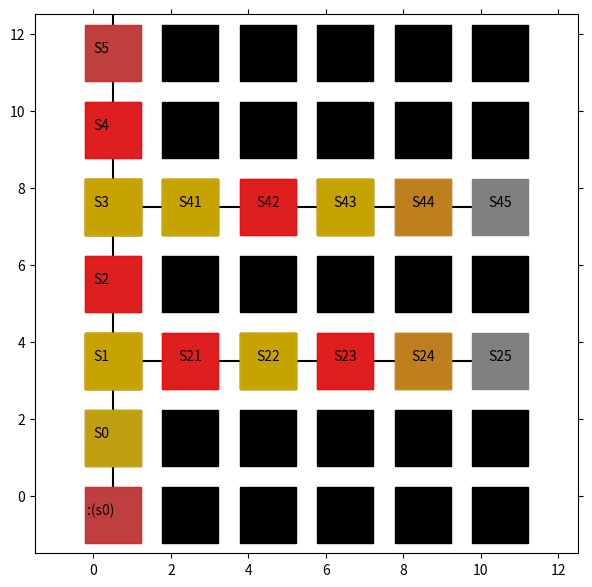

Generate this figure with matplotlib:
import matplotlib.pyplot as plt
from matplotlib import animation
import numpy as np

# エージェントの移動の様子を可視化します
# 参考URL http://louistiao.me/posts/notebooks/embedding-matplotlib-animations-in-jupyter-notebooks/


class Anim():
    # def __init__(self, STATE_HISTORY):
    def __init__(self):
        
        self.state_history = [[6, 0], [5, 0], [5, 0], [5, 0], [4, 0], [4, 0], [4, 0], [3, 0], [2, 0], [2, 0], [2, 0], [1, 0], [0, 0], [1, 0], [2, 0], [2, 0], [2, 0], [2, 1], [2, 1], [2, 1], [2, 2], [2, 3], [2, 3], [2, 3], [2, 4], [2, 4], [2, 3], [2, 3], [2, 3], [2, 2], [2, 1], [2, 1], [2, 1], [2, 0], [2, 0], [2, 0], [3, 0], [4, 0], [4, 0], [4, 0], [4, 1], [4, 2], [4, 2], [4, 2], [4, 3], [4, 4], [4, 4], [4, 3], [4, 2], [4, 2], [4, 2], [4, 1], [4, 0], [4, 0], [4, 0]]


        # arr = np.array(self.state_history)
        # self.state_history = arr.flatten()
        print("STATE_HISTORY:{}".format(self.state_history))
        print(len(self.state_history))
        print(self.state_history[0][0])

        # self.data_change()

        self.fig = plt.figure(figsize=(7, 7))
        self.ax = plt.gca()
        self.ims = []

        self.view_plot_text()
        self.move_history()
        self.view_anim()

    def data_change(self): # ここを別のリストに入れてみる
        for i in range(len(self.state_history)):
            if self.state_history[i] == 4:
                self.state_history[i] = 0
            elif self.state_history[i] == 5:
                self.state_history[i] = -1
            elif self.state_history[i] == 3:
                self.state_history[i] = 1
            elif self.state_history[i] == 2:
                self.state_history[i] = 2
            elif self.state_history[i] == 1:
                self.state_history[i] = 3
            print("Data Change !!")

        # return


    def view_plot_text(self):
        # 状態を示す文字S0～S8を描く
        plt.text(0.2, -0.5, ':(s0)', size=10, ha='center')
        plt.text(0.2, 1.5, 'S0', size=10, ha='center')
        plt.text(0.2, 3.5, 'S1', size=10, ha='center')
        plt.text(0.2, 5.5, 'S2', size=10, ha='center')
        plt.text(0.2, 7.5, 'S3', size=10, ha='center')
        plt.text(0.2, 9.5, 'S4', size=10, ha='center')
        plt.text(0.2, 11.5, 'S5', size=10, ha='center')
        # plt.text(0.8, 1.5, 'Branch', size=10, ha='center')
        plt.plot([0.5, 0.5], [0.0, 14.5], color="black")

        plt.plot([0.0, 10.5], [3.5, 3.5], color="black")
        plt.plot([0.0, 10.5], [7.5, 7.5], color="black")


        # plt.plot([0.5], [1.5], marker="s", color='black', markersize=40)
        # plt.plot([0.5], [3.5], marker="s", color='black', markersize=40)
        # plt.plot([0.5], [5.5], marker="s", color='black', markersize=40)
        plt.plot([0.5], [-0.5], marker="s", color='grey', markersize=40)
        plt.plot([0.5], [1.5], marker="s", color='grey', markersize=40)
        plt.plot([0.5], [3.5], marker="s", color='grey', markersize=40)
        plt.plot([0.5], [5.5], marker="s", color='grey', markersize=40)
        plt.plot([0.5], [7.5], marker="s", color='grey', markersize=40)
        plt.plot([0.5], [9.5], marker="s", color='grey', markersize=40)
        plt.plot([0.5], [11.5], marker="s", color='grey', markersize=40)
        # plt.plot([0.8], [1.5], marker="s", color='grey', markersize=40)

        
        
        plt.text(2.5, 3.5, 'S21', size=10, ha='center')
        plt.text(4.5, 3.5, 'S22', size=10, ha='center')
        plt.text(6.5, 3.5, 'S23', size=10, ha='center')
        plt.text(8.5, 3.5, 'S24', size=10, ha='center')
        plt.text(10.5, 3.5, 'S25', size=10, ha='center')

        plt.text(2.5, 7.5, 'S41', size=10, ha='center')
        plt.text(4.5, 7.5, 'S42', size=10, ha='center')
        plt.text(6.5, 7.5, 'S43', size=10, ha='center')
        plt.text(8.5, 7.5, 'S44', size=10, ha='center')
        plt.text(10.5, 7.5, 'S45', size=10, ha='center')

        plt.plot([2.5], [11.5], marker="s", color='black', markersize=40)
        plt.plot([4.5], [11.5], marker="s", color='black', markersize=40)
        plt.plot([6.5], [11.5], marker="s", color='black', markersize=40)
        plt.plot([8.5], [11.5], marker="s", color='black', markersize=40)
        plt.plot([10.5], [11.5], marker="s", color='black', markersize=40)
        
        plt.plot([2.5], [9.5], marker="s", color='black', markersize=40)
        plt.plot([4.5], [9.5], marker="s", color='black', markersize=40)
        plt.plot([6.5], [9.5], marker="s", color='black', markersize=40)
        plt.plot([8.5], [9.5], marker="s", color='black', markersize=40)
        plt.plot([10.5], [9.5], marker="s", color='black', markersize=40)

        plt.plot([2.5], [7.5], marker="s", color='grey', markersize=40)
        plt.plot([4.5], [7.5], marker="s", color='grey', markersize=40)
        plt.plot([6.5], [7.5], marker="s", color='grey', markersize=40)
        plt.plot([8.5], [7.5], marker="s", color='grey', markersize=40)
        plt.plot([10.5], [7.5], marker="s", color='grey', markersize=40)

        plt.plot([2.5], [5.5], marker="s", color='black', markersize=40)
        plt.plot([4.5], [5.5], marker="s", color='black', markersize=40)
        plt.plot([6.5], [5.5], marker="s", color='black', markersize=40)
        plt.plot([8.5], [5.5], marker="s", color='black', markersize=40)
        plt.plot([10.5], [5.5], marker="s", color='black', markersize=40)

        plt.plot([2.5], [3.5], marker="s", color='grey', markersize=40)
        plt.plot([4.5], [3.5], marker="s", color='grey', markersize=40)
        plt.plot([6.5], [3.5], marker="s", color='grey', markersize=40)
        plt.plot([8.5], [3.5], marker="s", color='grey', markersize=40)
        plt.plot([10.5], [3.5], marker="s", color='grey', markersize=40)

        plt.plot([2.5], [1.5], marker="s", color='black', markersize=40)
        plt.plot([4.5], [1.5], marker="s", color='black', markersize=40)
        plt.plot([6.5], [1.5], marker="s", color='black', markersize=40)
        plt.plot([8.5], [1.5], marker="s", color='black', markersize=40)
        plt.plot([10.5], [1.5], marker="s", color='black', markersize=40)

        plt.plot([2.5], [-0.5], marker="s", color='black', markersize=40)
        plt.plot([4.5], [-0.5], marker="s", color='black', markersize=40)
        plt.plot([6.5], [-0.5], marker="s", color='black', markersize=40)
        plt.plot([8.5], [-0.5], marker="s", color='black', markersize=40)
        plt.plot([10.5], [-0.5], marker="s", color='black', markersize=40)

        # 描画範囲の設定と目盛りを消す設定
        # self.ax.set_xlim(0, 1)
        self.ax.set_xlim(-1.5, 12.5)
        self.ax.set_ylim(-1.5, 12.5)
        plt.tick_params(axis='both', which='both', bottom='off', top='off',
                        labelbottom='off', right='off', left='off', labelleft='off')
        
        
    
    def move_history(self):
        line, = plt.plot([], [])
        self.ims.append([line])

        for t in range(len(self.state_history)): # フレームごとの描画内容
            
            # print("state history:{}".format(self.state_history))
            if t > 0:
                prev_state = state
            state = self.state_history[t]  # 現在の場所を描く
            print("STATE:{}".format(state))
            print("STATE[1]:{}".format(state[1]))

            if state[1] != 0:
                print("分岐")
                # x = 0.8
                # y = 1.5
                y = 13-(state[0] + state[0] + 1.5) #0.5
                x = state[1] + state[1] + 0.5
                # line, = plt.plot(x, y, marker="o", color='y', markersize=20)
            else:
                x = 0.5
                y = 13-(state[0] + state[0] + 1.5)

            # line, = plt.plot(x, y, marker="o", color='g', markersize=20)
            # line, = plt.plot(x, y, marker="s", color='r', markersize=40, alpha = 0.5)

            try:
                if state == prev_state:
                    line, = plt.plot(x, y, marker="s", color='y', markersize=40, alpha = 0.5)
                else:
                    line, = plt.plot(x, y, marker="s", color='r', markersize=40, alpha = 0.5)
            except:
                print("エラー(初回)")
                line, = plt.plot(x, y, marker="s", color='r', markersize=40, alpha = 0.5)
            self.ims.append([line])
            if t == 0:
                self.ims.append([line])



    def view_anim(self): #　初期化関数とフレームごとの描画関数を用いて動画を作成する
        self.anim = animation.ArtistAnimation(self.fig, self.ims, interval=250, repeat = True)
        plt.show()
        return True


if __name__ == "__main__":
    Anim()